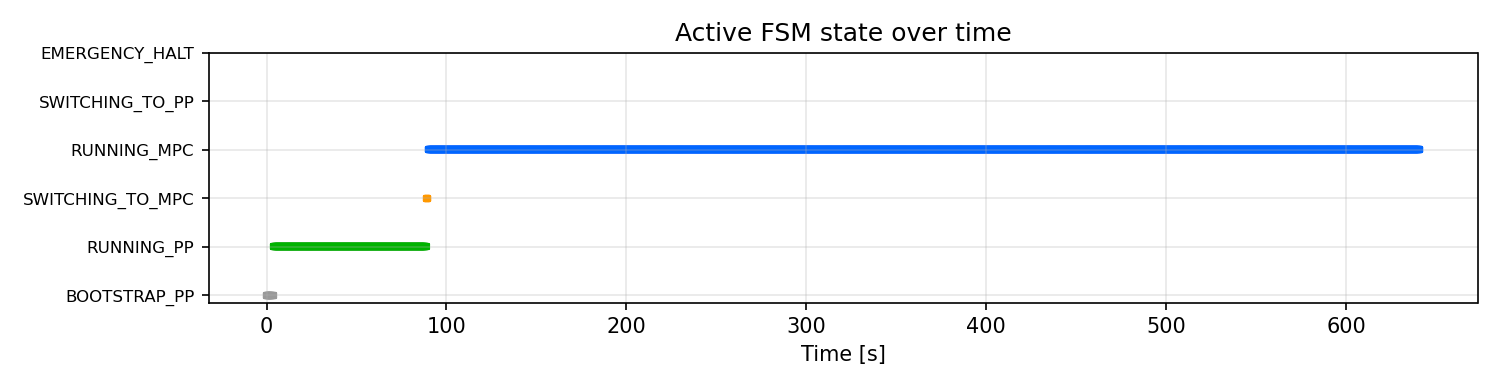

The table this chart was drawn from, first rows:
t_run_s, state
0.0, BOOTSTRAP_PP
0.03766, BOOTSTRAP_PP
0.117, BOOTSTRAP_PP
0.197, BOOTSTRAP_PP
0.2773, BOOTSTRAP_PP
0.3569, BOOTSTRAP_PP
0.4371, BOOTSTRAP_PP
0.5169, BOOTSTRAP_PP
0.597, BOOTSTRAP_PP
0.6772, BOOTSTRAP_PP
0.7569, BOOTSTRAP_PP
0.837, BOOTSTRAP_PP
0.9168, BOOTSTRAP_PP
0.997, BOOTSTRAP_PP
1.078, BOOTSTRAP_PP
1.157, BOOTSTRAP_PP
1.238, BOOTSTRAP_PP
1.317, BOOTSTRAP_PP
1.397, BOOTSTRAP_PP
1.477, BOOTSTRAP_PP
1.557, BOOTSTRAP_PP
1.638, BOOTSTRAP_PP
1.717, BOOTSTRAP_PP
1.797, BOOTSTRAP_PP
1.877, BOOTSTRAP_PP
1.957, BOOTSTRAP_PP
2.037, BOOTSTRAP_PP
2.117, BOOTSTRAP_PP
2.197, BOOTSTRAP_PP
2.277, BOOTSTRAP_PP
2.357, BOOTSTRAP_PP
2.437, BOOTSTRAP_PP
2.517, BOOTSTRAP_PP
2.597, BOOTSTRAP_PP
2.677, BOOTSTRAP_PP
2.757, BOOTSTRAP_PP
2.837, BOOTSTRAP_PP
2.917, BOOTSTRAP_PP
3.301, BOOTSTRAP_PP
3.377, BOOTSTRAP_PP
3.457, BOOTSTRAP_PP
3.538, BOOTSTRAP_PP
3.617, BOOTSTRAP_PP
3.697, BOOTSTRAP_PP
3.777, BOOTSTRAP_PP
3.857, BOOTSTRAP_PP
3.937, RUNNING_PP
4.017, RUNNING_PP
4.097, RUNNING_PP
4.178, RUNNING_PP
4.257, RUNNING_PP
4.337, RUNNING_PP
4.417, RUNNING_PP
4.497, RUNNING_PP
4.577, RUNNING_PP
4.657, RUNNING_PP
4.737, RUNNING_PP
4.817, RUNNING_PP
4.897, RUNNING_PP
4.977, RUNNING_PP
... 7,949 more rows
